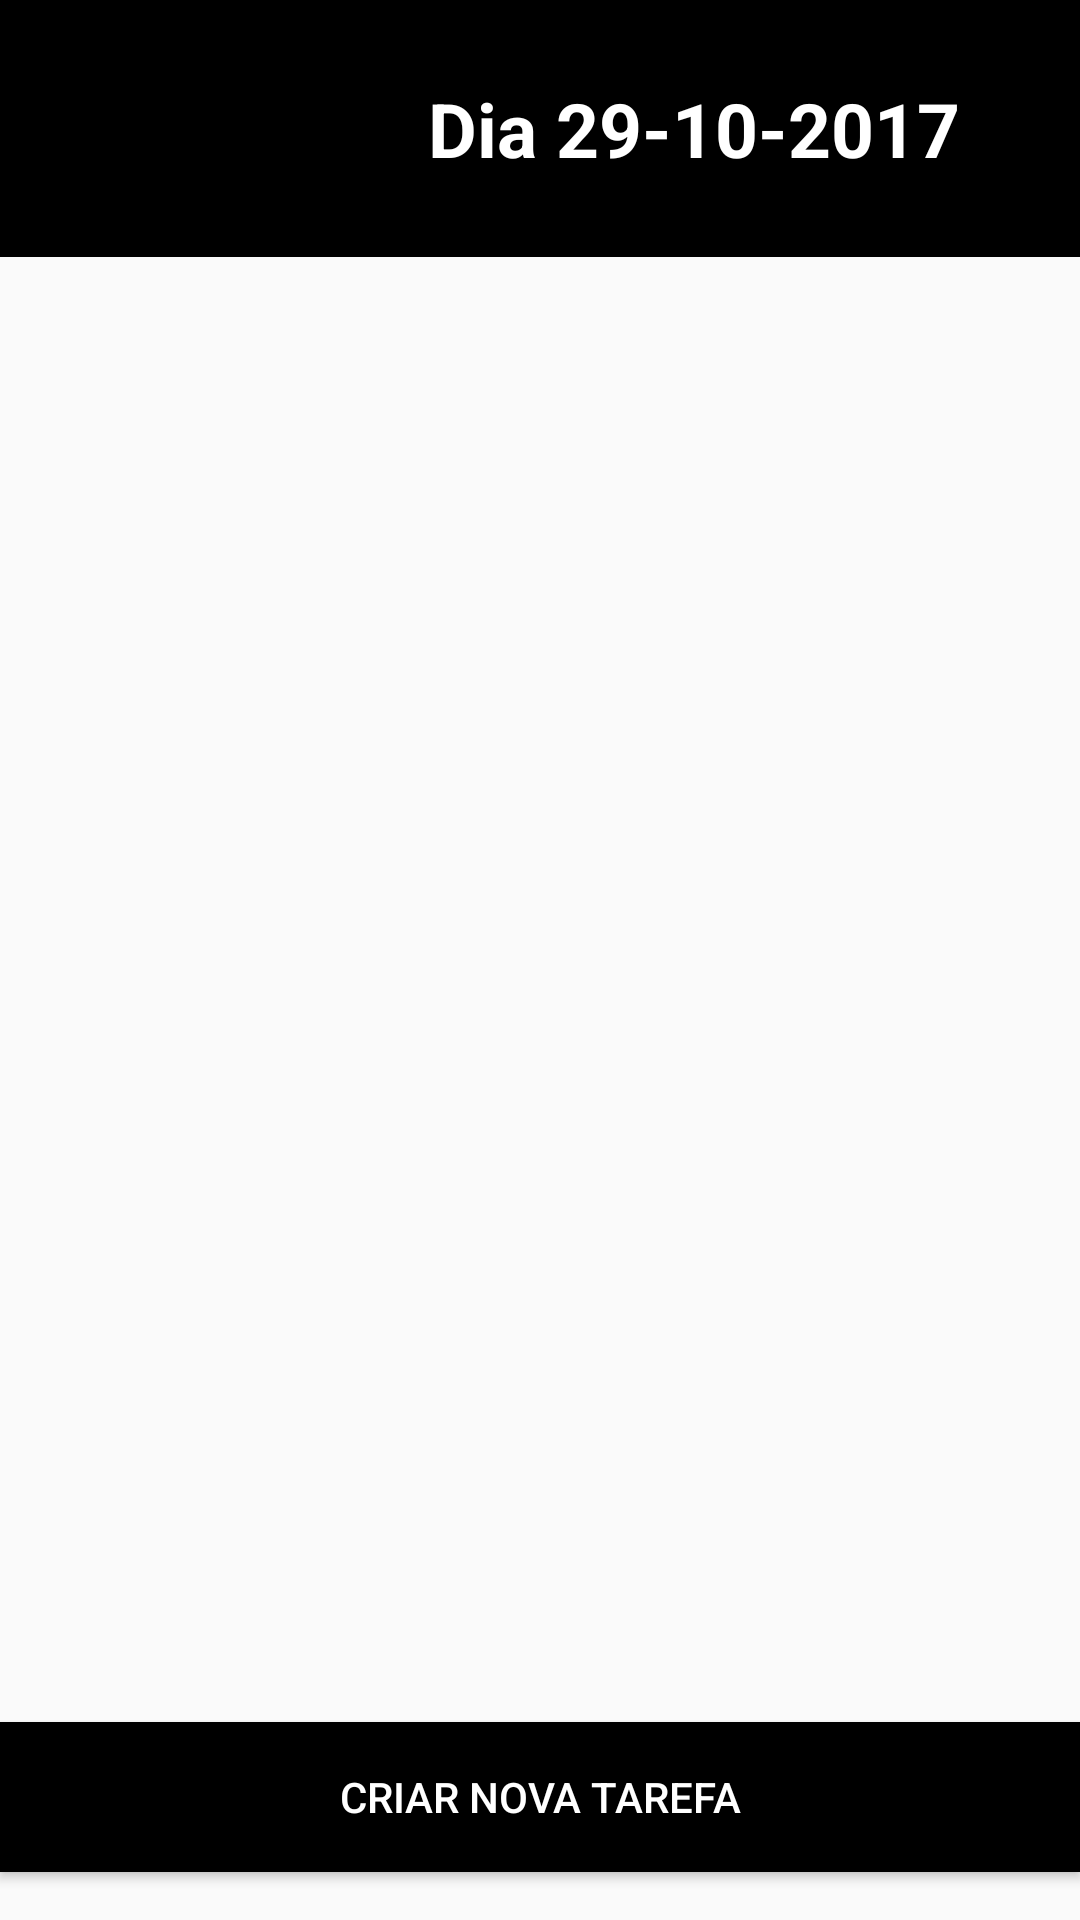

Produce the Android XML layout that renders to this screen, including the resource entries it uses.
<!-- AndroidManifest.xml: application theme AppTheme -->
<!-- res/layout/tarefas_dia.xml -->
<?xml version="1.0" encoding="utf-8"?>
<LinearLayout xmlns:android="http://schemas.android.com/apk/res/android"
    android:orientation="vertical" android:layout_width="match_parent"
    android:layout_height="match_parent"
    android:weightSum="1">

    <LinearLayout
        android:orientation="horizontal"
        android:layout_width="match_parent"
        android:background="@color/black"
        android:layout_height="62sp"
        android:weightSum="1"
        android:layout_weight="0.15">

        <Button
            android:id="@+id/btn_voltar"
            android:onClick="retornarCalendario"
            android:layout_gravity="center"
            android:background="@drawable/back_arrow"
            android:layout_margin="15sp"
            android:layout_width="40sp"
            android:layout_height="40sp" />

        <TextView
            android:text="Dia 29-10-2017"
            android:layout_marginLeft="15dp"
            android:layout_gravity="center"
            android:gravity="center"
            android:layout_width="293dp"
            android:layout_height="65sp"
            android:textSize="25dp"
            android:textColor="@color/white"

            android:id="@+id/dia_tarefas"
            android:textStyle="normal|bold"
            android:textAlignment="center" />
    </LinearLayout>

    <ListView
        android:id="@+id/lista_tarefas"
        android:layout_width="match_parent"
        android:layout_height="373dp"
        android:layout_margin="10dp"
        android:orientation="vertical"
        android:layout_weight="0.60" />

    <Button
        android:text="Criar nova tarefa"
        android:onClick="criarTarefa"
        android:layout_width="match_parent"
        android:layout_height="26dp"
        android:layout_gravity="bottom"
        android:background="@color/black"
        android:textColor="@color/white"
        android:id="@+id/criarTarefa"
        android:layout_weight="0.15" />
</LinearLayout>
<!-- resources referenced by this layout -->
<resources>
  <color name="black">#000000</color>
  <color name="white">#ffffff</color>
  <style name="AppTheme" parent="Theme.AppCompat.Light.DarkActionBar">
          
          <item name="colorPrimary">@color/colorPrimary</item>
          <item name="colorPrimaryDark">@color/colorPrimaryDark</item>
          <item name="colorAccent">@color/colorAccent</item>
      </style>
  <color name="colorPrimary">#3F51B5</color>
  <color name="colorPrimaryDark">#1029c9</color>
  <color name="colorAccent">#0099cc</color>
</resources>
